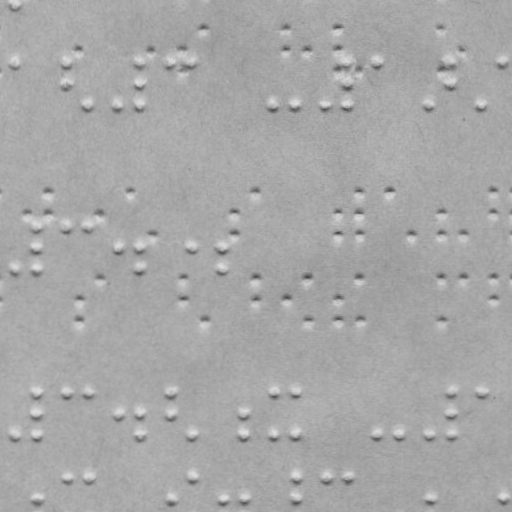

Data behind this chart, as committed beside it:
x, y
14.86, 3.566
14.96, 62.57
66.96, 62.48
67, 83.48
88.04, 105.4
118, 105.4
140, 62.35
140, 83.35
140, 105.3
171, 62.29
192, 62.26
274, 105.1
296, 105.1
327, 105
348, 61.99
348, 82.99
348, 105
378, 61.93
430, 104.8
451, 61.81
451, 82.81
481, 104.8
503, 61.71
15.32, 268.6
37.25, 226.5
37.28, 247.5
37.32, 268.5
67.25, 226.5
88.25, 226.4
118.3, 247.4
140.3, 247.3
140.3, 268.3
192.3, 247.3
223.3, 247.2
223.3, 268.2
15.61, 434.6
37.54, 392.5
37.57, 413.5
37.61, 434.5
67.54, 392.5
88.54, 392.4
118.6, 413.4
140.6, 413.3
140.6, 434.3
171.5, 392.3
171.6, 413.3
192.6, 434.3
244.6, 413.2
244.6, 434.2
274.5, 392.1
274.6, 434.1
296.5, 392.1
296.6, 434.1
378.6, 433.9
399.6, 433.9
430.6, 433.8
451.5, 391.8
451.6, 412.8
451.6, 433.8
481.5, 391.8
... 69 more rows
